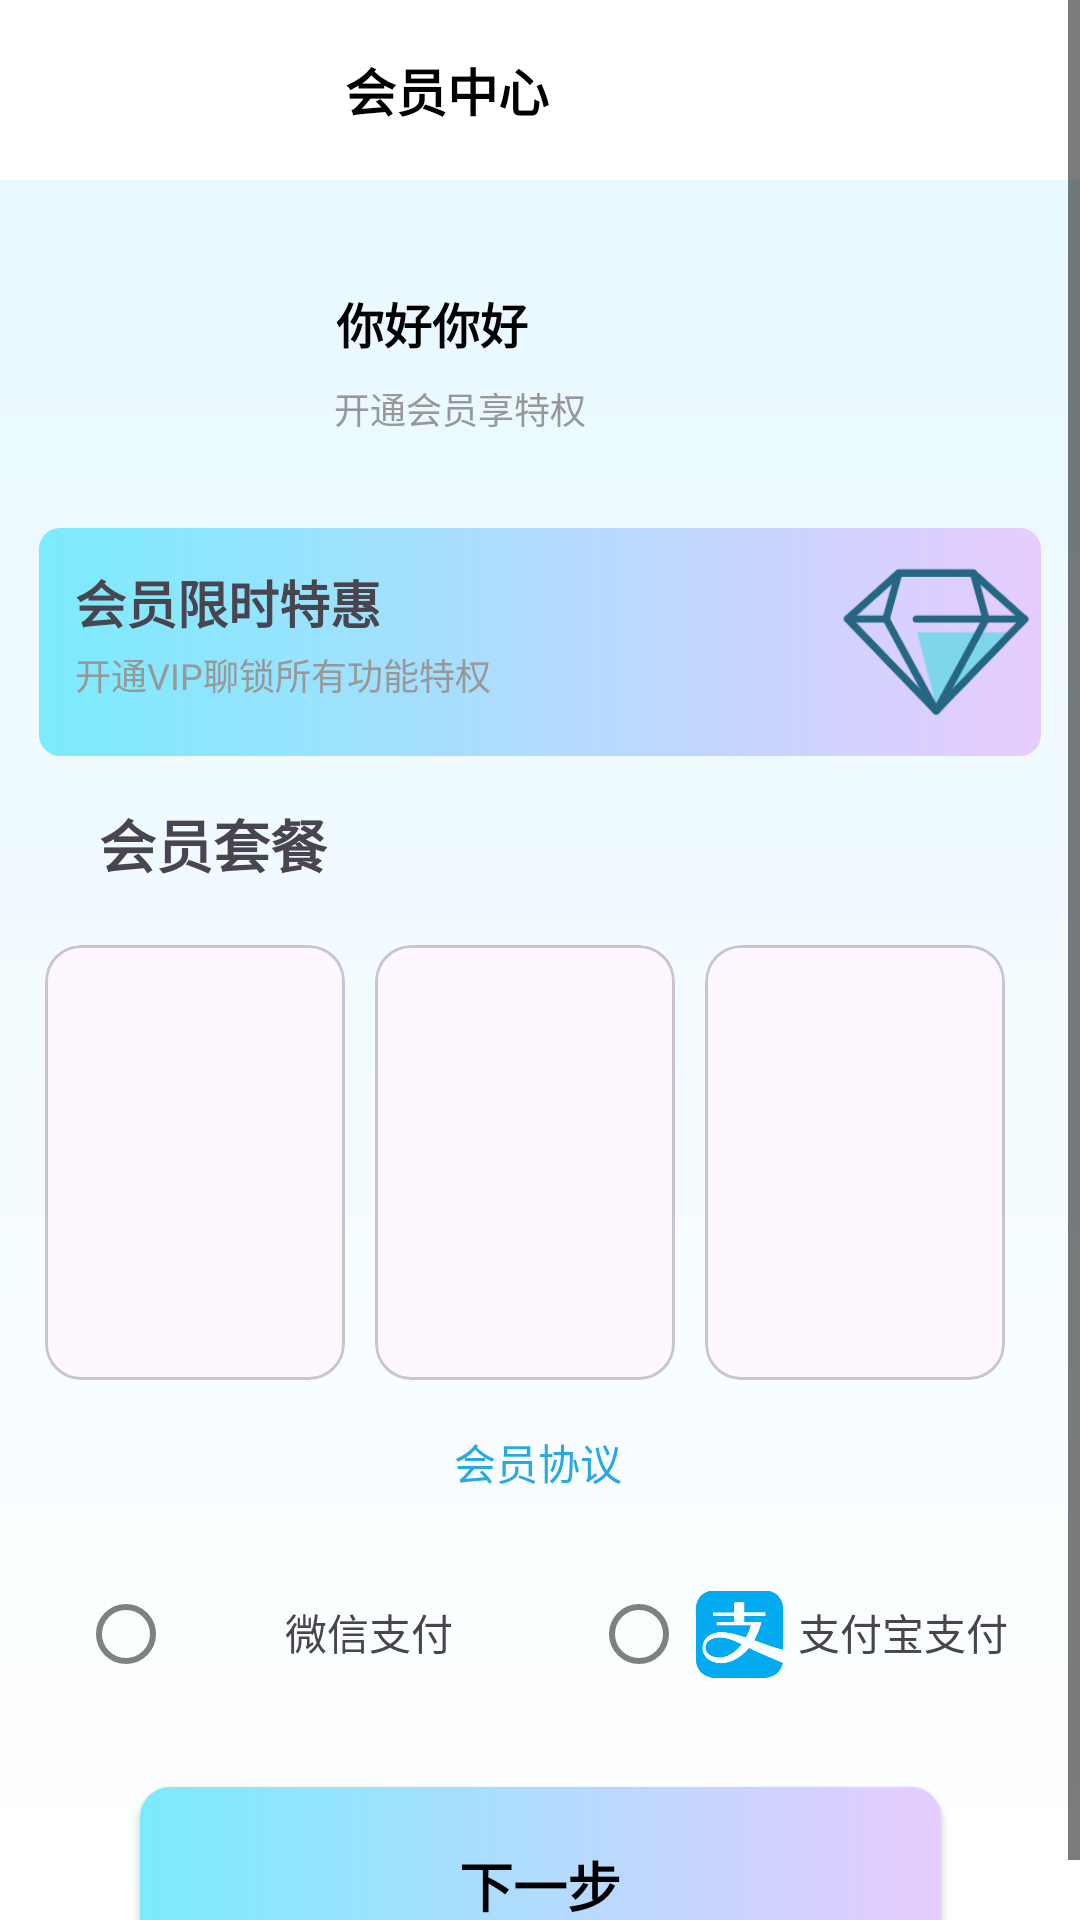

The Android layout XML behind this screen, and the referenced resources:
<!-- AndroidManifest.xml: application theme Theme.TalkAi -->
<!-- res/layout/activity_vip_main.xml -->
<?xml version="1.0" encoding="utf-8"?>
<ScrollView xmlns:android="http://schemas.android.com/apk/res/android"
    xmlns:app="http://schemas.android.com/apk/res-auto"
    xmlns:tools="http://schemas.android.com/tools"
    android:layout_width="match_parent"
    android:layout_height="match_parent"
    android:background="@drawable/bg_vipbag"
    android:orientation="vertical"
    tools:context=".ui.activity.AboutActivity">
<LinearLayout
    android:layout_width="match_parent"
    android:layout_height="match_parent"
    android:orientation="vertical">
    <LinearLayout
        android:layout_width="match_parent"
        android:layout_height="60dp"
        android:background="@color/white"
        android:orientation="horizontal">

        <ImageView
            android:id="@+id/img_back"
            android:layout_width="wrap_content"
            android:layout_height="wrap_content"
            android:layout_gravity="center"
            android:layout_marginLeft="10dp"
            android:src="@drawable/chevronleft" />

        <TextView
            android:layout_width="wrap_content"
            android:layout_height="wrap_content"
            android:layout_gravity="center"
            android:layout_marginLeft="105dp"
            android:gravity="center"
            android:text="@string/vip"
            android:textColor="@color/black"
            android:textSize="17sp"
            android:textStyle="bold" />

    </LinearLayout>

    <androidx.constraintlayout.widget.ConstraintLayout
        android:layout_width="match_parent"
        android:layout_height="match_parent">

        <ImageView
            android:id="@+id/imageView"
            android:layout_width="60dp"
            android:layout_height="60dp"
            android:layout_marginTop="32dp"
            app:layout_constraintEnd_toEndOf="parent"
            app:layout_constraintHorizontal_bias="0.125"
            app:layout_constraintStart_toStartOf="parent"
            app:layout_constraintTop_toTopOf="parent" />

        <TextView
            android:id="@+id/textView2"
            android:layout_width="wrap_content"
            android:layout_height="wrap_content"
            android:layout_marginTop="36dp"
            android:text="你好你好"
            android:textColor="@color/black"
            android:textSize="16sp"
            android:textStyle="bold"
            app:layout_constraintEnd_toEndOf="parent"
            app:layout_constraintHorizontal_bias="0.072"
            app:layout_constraintStart_toEndOf="@+id/imageView"
            app:layout_constraintTop_toTopOf="parent" />

        <TextView
            android:id="@+id/textView3"
            android:layout_width="wrap_content"
            android:layout_height="23dp"
            android:layout_marginTop="8dp"
            android:text="开通会员享特权"
            android:textColor="@color/tintColor"
            android:textSize="12sp"
            app:layout_constraintEnd_toEndOf="parent"
            app:layout_constraintHorizontal_bias="0.076"
            app:layout_constraintStart_toEndOf="@+id/imageView"
            app:layout_constraintTop_toBottomOf="@+id/textView2" />

        <LinearLayout
            android:id="@+id/linearLayout2"
            android:layout_width="334dp"
            android:layout_height="76dp"
            android:layout_marginTop="116dp"
            android:background="@drawable/bg_gradient"
            android:gravity="right"
            android:orientation="horizontal"
            app:layout_constraintEnd_toEndOf="parent"
            app:layout_constraintHorizontal_bias="0.5"
            app:layout_constraintStart_toStartOf="parent"
            app:layout_constraintTop_toTopOf="parent">


            <LinearLayout

                android:layout_width="match_parent"
                android:layout_height="match_parent"
                android:layout_weight="1"
                android:orientation="vertical"
                android:padding="12dp">

                <TextView
                    android:id="@+id/textView1"
                    android:layout_width="wrap_content"
                    android:layout_height="wrap_content"
                    android:text="会员限时特惠"
                    android:textSize="17sp"
                    android:textStyle="bold" />

                <TextView
                    android:id="@+id/textView4"
                    android:layout_width="wrap_content"
                    android:layout_height="wrap_content"
                    android:layout_marginTop="3dp"
                    android:text="@string/vipfunction"
                    android:textColor="@color/tintColor"

                    android:textSize="12sp" />
            </LinearLayout>


            <ImageView

                android:id="@+id/imageView4"
                android:layout_width="70dp"
                android:layout_height="wrap_content"
                android:layout_gravity="center"
                app:srcCompat="@drawable/diamond" />

        </LinearLayout>

        <TextView
            android:id="@+id/textView6"
            android:layout_width="wrap_content"
            android:layout_height="wrap_content"
            android:layout_marginTop="15dp"
            android:text="会员套餐"
            android:textSize="19sp"
            android:textStyle="bold"
            app:layout_constraintEnd_toEndOf="parent"
            app:layout_constraintHorizontal_bias="0.116"
            app:layout_constraintStart_toStartOf="parent"
            app:layout_constraintTop_toBottomOf="@+id/linearLayout2" />

        <LinearLayout
            android:id="@+id/linearLayout3"
            android:layout_width="match_parent"
            android:layout_height="155dp"
            android:layout_marginTop="15dp"
            android:orientation="horizontal"
            android:padding="5dp"
            app:layout_constraintEnd_toEndOf="parent"
            app:layout_constraintHorizontal_bias="1.0"
            app:layout_constraintStart_toStartOf="parent"
            app:layout_constraintTop_toBottomOf="@+id/textView6">

            <com.google.android.material.card.MaterialCardView
                android:layout_width="100dp"
                android:layout_height="match_parent"
                android:layout_marginLeft="10dp" />

            <com.google.android.material.card.MaterialCardView
                android:layout_width="100dp"
                android:layout_height="match_parent"
                android:layout_marginLeft="10dp" />

            <com.google.android.material.card.MaterialCardView
                android:layout_width="100dp"
                android:layout_height="match_parent"
                android:layout_marginLeft="10dp" />
        </LinearLayout>

        <TextView
            android:id="@+id/textView7"
            android:layout_width="wrap_content"
            android:layout_height="wrap_content"
            android:layout_marginTop="12dp"
            android:text="会员协议"
            android:textColor="@color/blue"
            app:layout_constraintEnd_toEndOf="parent"
            app:layout_constraintHorizontal_bias="0.498"
            app:layout_constraintStart_toStartOf="parent"
            app:layout_constraintTop_toBottomOf="@+id/linearLayout3" />

        <LinearLayout
            android:id="@+id/linearLayout4"
            android:layout_width="match_parent"
            android:layout_height="62dp"
            android:layout_marginTop="16dp"
            android:orientation="horizontal"
            app:layout_constraintEnd_toEndOf="parent"
            app:layout_constraintHorizontal_bias="0.333"
            app:layout_constraintStart_toStartOf="parent"
            app:layout_constraintTop_toBottomOf="@+id/textView7">

            <RadioGroup
                android:layout_width="match_parent"
                android:layout_height="match_parent"
                android:orientation="horizontal">

                <RadioButton
                    android:id="@+id/radioButton"
                    android:layout_width="30dp"
                    android:layout_height="match_parent"
                    android:layout_marginStart="26dp"
                    android:layout_marginLeft="16dp"
                    android:theme="@style/GreenRadioButton"

                    app:layout_constraintStart_toStartOf="parent" />

                <ImageView
                    android:id="@+id/imageView1"
                    android:layout_width="29dp"
                    android:layout_height="match_parent"
                    android:layout_marginLeft="5dp"
                    android:src="@drawable/wechatpay" />

                <TextView
                    android:id="@+id/textView9"
                    android:layout_width="wrap_content"
                    android:layout_height="29dp"
                    android:layout_marginLeft="5dp"
                    android:text="微信支付" />

                <RadioButton
                    android:id="@+id/radioButton1"
                    android:layout_width="30dp"
                    android:layout_height="match_parent"
                    android:layout_marginStart="46dp"
                    android:layout_marginLeft="16dp"
                    android:theme="@style/GreenRadioButton"

                    app:layout_constraintStart_toStartOf="parent" />

                <ImageView
                    android:id="@+id/imageView5"
                    android:layout_width="29dp"
                    android:layout_height="match_parent"
                    android:layout_marginLeft="5dp"
                    android:src="@drawable/zhipay" />

                <TextView
                    android:id="@+id/textView8"
                    android:layout_width="wrap_content"
                    android:layout_height="29dp"
                    android:layout_marginLeft="5dp"
                    android:text="支付宝支付" />
            </RadioGroup>
        </LinearLayout>

        <androidx.appcompat.widget.AppCompatButton
            android:id="@+id/button2"
            android:layout_width="267dp"
            android:layout_height="65dp"
            android:layout_marginTop="20dp"
            android:text="下一步"
            android:textSize="18sp"
            android:background="@drawable/next_button"
            android:textStyle="bold"
            app:layout_constraintEnd_toEndOf="parent"
            app:layout_constraintStart_toStartOf="parent"
            app:layout_constraintTop_toBottomOf="@+id/linearLayout4" />

    </androidx.constraintlayout.widget.ConstraintLayout>
</LinearLayout></ScrollView>
<!-- resources referenced by this layout -->
<resources>
  <color name="black">#FF000000</color>
  <color name="blue">#29A9E3</color>
  <color name="tintColor">#989898</color>
  <color name="white">#FFFFFFFF</color>
  <!-- drawable bg_gradient (drawable) -->
  <?xml version="1.0" encoding="utf-8"?>
  <shape xmlns:android="http://schemas.android.com/apk/res/android" android:shape="rectangle">
  <corners android:radius="7dp"/>
      <gradient android:startColor="#7BEBFC" android:endColor="#E7CCFF" android:angle="0"/>
  </shape>
  <!-- drawable bg_vipbag (drawable) -->
  <?xml version="1.0" encoding="utf-8"?>
  <shape xmlns:android="http://schemas.android.com/apk/res/android">
  <gradient android:startColor="#E5F8FF" android:endColor="@color/white" android:angle="270"/>
  </shape>
  <!-- drawable diamond: png bitmap (drawable, 10580 bytes) -->
  <!-- drawable next_button (drawable) -->
  <?xml version="1.0" encoding="utf-8"?>
  <shape xmlns:android="http://schemas.android.com/apk/res/android"
      android:shape="rectangle">
      <corners android:radius="10dp" />
      <gradient
          android:angle="0"
          android:endColor="#E7CCFF"
          android:startColor="#7BEBFC" />
  </shape>
  <!-- drawable zhipay: png bitmap (drawable, 7163 bytes) -->
  <string name="vip">会员中心</string>
  <string name="vipfunction">开通VIP聊锁所有功能特权</string>
  <style name="GreenRadioButton" parent="Theme.AppCompat.Light">
          <item name="colorControlNormal">#808080</item> 
          <item name="colorControlActivated">#4CAF50</item> 
      </style>
  <style name="Theme.TalkAi" parent="Base.Theme.TalkAi" />
  <style name="Base.Theme.TalkAi" parent="Theme.Material3.DayNight.NoActionBar">
              <item name="colorPrimary">@color/colorPrimary</item>
              <item name="colorPrimaryDark">@color/colorPrimaryDark</item>
              <item name="colorAccent">@color/blue</item>
  
          <item name="android:textColorPrimary">@color/text_color_primary</item>
          <item name="android:textColorSecondary">@color/text_color_secondary</item>
          <item name="colorOnPrimary">@android:color/black</item>
      </style>
  <color name="colorPrimary">#F3F3F3</color>
  <color name="colorPrimaryDark">#F3F3F3</color>
  <color name="text_color_primary">#FF000000</color>
  <color name="text_color_secondary">#FF000000</color>
</resources>
